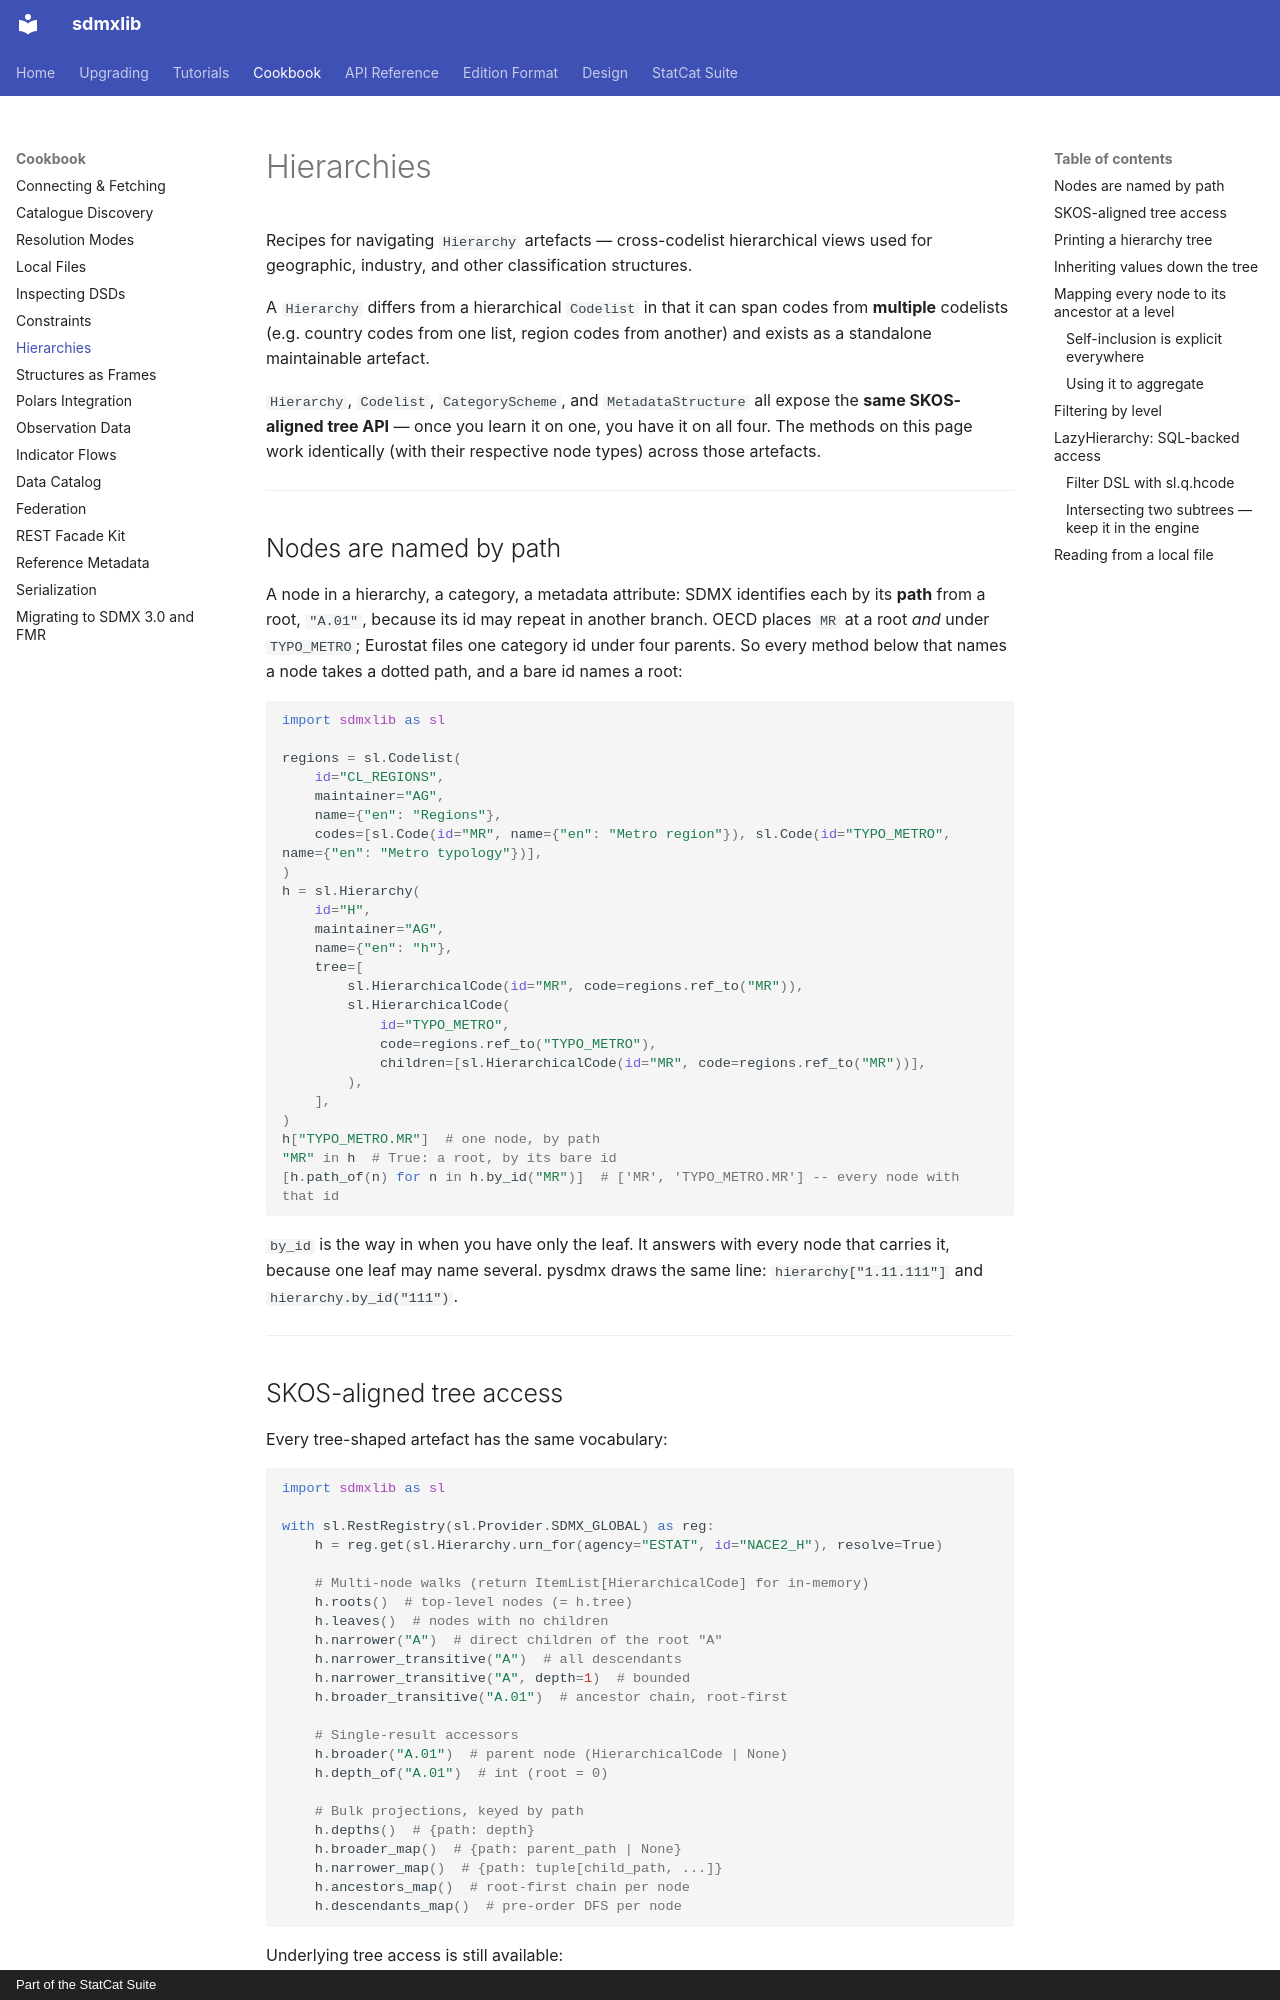

repository: StatCat-Suite/sdmxlib · page: cookbook/hierarchies/index.html · generator: mkdocs · copyright: Part of the StatCat Suite

# Hierarchies

Recipes for navigating `Hierarchy` artefacts — cross-codelist hierarchical
views used for geographic, industry, and other classification structures.

A `Hierarchy` differs from a hierarchical `Codelist` in that it can span
codes from **multiple** codelists (e.g. country codes from one list, region
codes from another) and exists as a standalone maintainable artefact.

`Hierarchy`, `Codelist`, `CategoryScheme`, and `MetadataStructure` all
expose the **same SKOS-aligned tree API** — once you learn it on one,
you have it on all four. The methods on this page work identically (with
their respective node types) across those artefacts.

---

## Nodes are named by path

A node in a hierarchy, a category, a metadata attribute: SDMX identifies each
by its **path** from a root, `"A.01"`, because its id may repeat in another
branch. OECD places `MR` at a root *and* under `TYPO_METRO`; Eurostat files
one category id under four parents. So every method below that names a node
takes a dotted path, and a bare id names a root:

```python
import sdmxlib as sl

regions = sl.Codelist(
    id="CL_REGIONS",
    maintainer="AG",
    name={"en": "Regions"},
    codes=[sl.Code(id="MR", name={"en": "Metro region"}), sl.Code(id="TYPO_METRO", name={"en": "Metro typology"})],
)
h = sl.Hierarchy(
    id="H",
    maintainer="AG",
    name={"en": "h"},
    tree=[
        sl.HierarchicalCode(id="MR", code=regions.ref_to("MR")),
        sl.HierarchicalCode(
            id="TYPO_METRO",
            code=regions.ref_to("TYPO_METRO"),
            children=[sl.HierarchicalCode(id="MR", code=regions.ref_to("MR"))],
        ),
    ],
)
h["TYPO_METRO.MR"]  # one node, by path
"MR" in h  # True: a root, by its bare id
[h.path_of(n) for n in h.by_id("MR")]  # ['MR', 'TYPO_METRO.MR'] -- every node with that id
```

`by_id` is the way in when you have only the leaf. It answers with every node
that carries it, because one leaf may name several. pysdmx draws the same
line: `hierarchy["1.11.111"]` and `hierarchy.by_id("111")`.

---

## SKOS-aligned tree access

Every tree-shaped artefact has the same vocabulary:

```python
import sdmxlib as sl

with sl.RestRegistry(sl.Provider.SDMX_GLOBAL) as reg:
    h = reg.get(sl.Hierarchy.urn_for(agency="ESTAT", id="NACE2_H"), resolve=True)

    # Multi-node walks (return ItemList[HierarchicalCode] for in-memory)
    h.roots()  # top-level nodes (= h.tree)
    h.leaves()  # nodes with no children
    h.narrower("A")  # direct children of the root "A"
    h.narrower_transitive("A")  # all descendants
    h.narrower_transitive("A", depth=1)  # bounded
    h.broader_transitive("A.01")  # ancestor chain, root-first

    # Single-result accessors
    h.broader("A.01")  # parent node (HierarchicalCode | None)
    h.depth_of("A.01")  # int (root = 0)

    # Bulk projections, keyed by path
    h.depths()  # {path: depth}
    h.broader_map()  # {path: parent_path | None}
    h.narrower_map()  # {path: tuple[child_path, ...]}
    h.ancestors_map()  # root-first chain per node
    h.descendants_map()  # pre-order DFS per node
```

Underlying tree access is still available:

```python
h.tree  # ItemList[HierarchicalCode] — root nodes
h.codes  # every node, pre-order, as a tuple
h["CA.ON.OTTAWA"]  # HierarchicalCode lookup by path
h["CA.ON.OTTAWA"].code()  # Ref[Code] → Code
```

---
